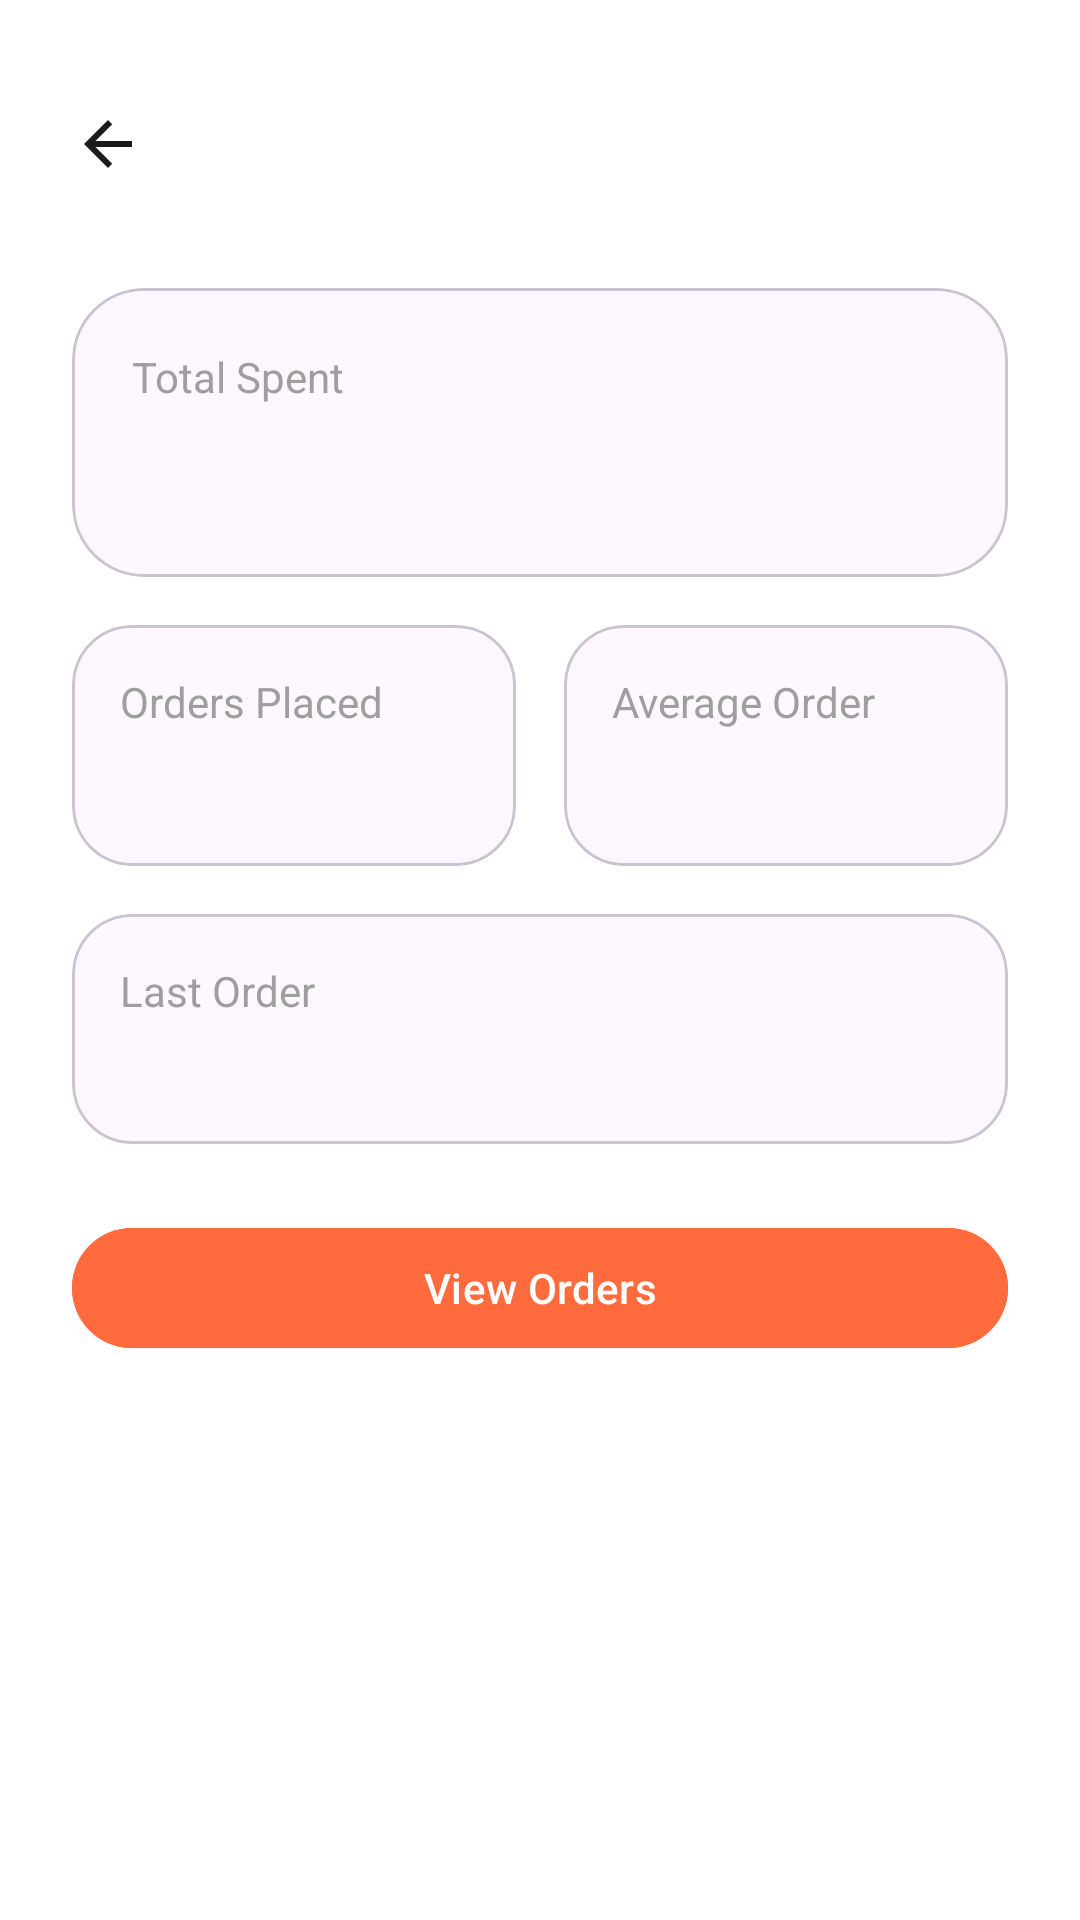

Layout XML and referenced resources for this Android screen:
<!-- AndroidManifest.xml: application theme Theme.EccomerceApp -->
<!-- res/layout/activity_wallet.xml -->
<?xml version="1.0" encoding="utf-8"?>
<androidx.constraintlayout.widget.ConstraintLayout xmlns:android="http://schemas.android.com/apk/res/android"
    xmlns:app="http://schemas.android.com/apk/res-auto"
    xmlns:tools="http://schemas.android.com/tools"
    android:layout_width="match_parent"
    android:layout_height="match_parent"
    android:background="@color/white">

    <com.google.android.material.appbar.MaterialToolbar
        android:id="@+id/walletToolbar"
        android:layout_width="0dp"
        android:layout_height="wrap_content"
        android:paddingStart="8dp"
        android:paddingTop="16dp"
        android:paddingEnd="8dp"
        android:title="@string/wallet_title"
        android:titleTextColor="@color/primary_dark"
        app:navigationIcon="@drawable/ic_back"
        app:navigationIconTint="@color/primary_dark"
        app:layout_constraintStart_toStartOf="parent"
        app:layout_constraintEnd_toEndOf="parent"
        app:layout_constraintTop_toTopOf="parent" />

    <ScrollView
        android:layout_width="0dp"
        android:layout_height="0dp"
        android:padding="24dp"
        app:layout_constraintTop_toBottomOf="@id/walletToolbar"
        app:layout_constraintBottom_toBottomOf="parent"
        app:layout_constraintStart_toStartOf="parent"
        app:layout_constraintEnd_toEndOf="parent">

        <LinearLayout
            android:layout_width="match_parent"
            android:layout_height="wrap_content"
            android:orientation="vertical"
            android:gravity="center_horizontal">

            <com.google.android.material.card.MaterialCardView
                android:layout_width="match_parent"
                android:layout_height="wrap_content"
                android:layout_marginBottom="16dp"
                app:cardCornerRadius="24dp">

                <LinearLayout
                    android:layout_width="match_parent"
                    android:layout_height="wrap_content"
                    android:orientation="vertical"
                    android:padding="20dp">

                    <TextView
                        android:layout_width="wrap_content"
                        android:layout_height="wrap_content"
                        android:text="@string/wallet_total_spent"
                        android:textColor="@color/accent_gray" />

                    <TextView
                        android:id="@+id/walletTotalSpent"
                        android:layout_width="wrap_content"
                        android:layout_height="wrap_content"
                        android:textColor="@color/primary_dark"
                        android:textSize="28sp"
                        android:textStyle="bold"
                        tools:text="$0.00" />
                </LinearLayout>
            </com.google.android.material.card.MaterialCardView>

            <LinearLayout
                android:layout_width="match_parent"
                android:layout_height="wrap_content"
                android:orientation="horizontal"
                android:weightSum="2"
                android:gravity="center">

                <com.google.android.material.card.MaterialCardView
                    android:layout_width="0dp"
                    android:layout_height="wrap_content"
                    android:layout_marginEnd="8dp"
                    android:layout_weight="1"
                    app:cardCornerRadius="20dp">

                    <LinearLayout
                        android:layout_width="match_parent"
                        android:layout_height="wrap_content"
                        android:orientation="vertical"
                        android:padding="16dp">

                        <TextView
                            android:layout_width="wrap_content"
                            android:layout_height="wrap_content"
                            android:text="@string/wallet_orders"
                            android:textColor="@color/accent_gray" />

                        <TextView
                            android:id="@+id/walletOrdersCount"
                            android:layout_width="wrap_content"
                            android:layout_height="wrap_content"
                            android:textColor="@color/primary_dark"
                            android:textSize="22sp"
                            android:textStyle="bold"
                            tools:text="0" />
                    </LinearLayout>
                </com.google.android.material.card.MaterialCardView>

                <com.google.android.material.card.MaterialCardView
                    android:layout_width="0dp"
                    android:layout_height="wrap_content"
                    android:layout_marginStart="8dp"
                    android:layout_weight="1"
                    app:cardCornerRadius="20dp">

                    <LinearLayout
                        android:layout_width="match_parent"
                        android:layout_height="wrap_content"
                        android:orientation="vertical"
                        android:padding="16dp">

                        <TextView
                            android:layout_width="wrap_content"
                            android:layout_height="wrap_content"
                            android:text="@string/wallet_average"
                            android:textColor="@color/accent_gray" />

                        <TextView
                            android:id="@+id/walletAverage"
                            android:layout_width="wrap_content"
                            android:layout_height="wrap_content"
                            android:textColor="@color/primary_dark"
                            android:textSize="22sp"
                            android:textStyle="bold"
                            tools:text="$0.00" />
                    </LinearLayout>
                </com.google.android.material.card.MaterialCardView>
            </LinearLayout>

            <com.google.android.material.card.MaterialCardView
                android:layout_width="match_parent"
                android:layout_height="wrap_content"
                android:layout_marginTop="16dp"
                app:cardCornerRadius="20dp">

                <LinearLayout
                    android:layout_width="match_parent"
                    android:layout_height="wrap_content"
                    android:orientation="vertical"
                    android:padding="16dp">

                        <TextView
                            android:layout_width="wrap_content"
                            android:layout_height="wrap_content"
                            android:text="@string/wallet_last_order"
                            android:textColor="@color/accent_gray" />

                        <TextView
                            android:id="@+id/walletLastOrder"
                            android:layout_width="wrap_content"
                            android:layout_height="wrap_content"
                            android:layout_marginTop="4dp"
                            android:textColor="@color/primary_dark"
                            android:textSize="16sp"
                            android:textStyle="bold"
                            tools:text="No orders yet" />
                    </LinearLayout>
            </com.google.android.material.card.MaterialCardView>

            <com.google.android.material.button.MaterialButton
                android:id="@+id/buttonViewOrders"
                android:layout_width="match_parent"
                android:layout_height="wrap_content"
                android:layout_marginTop="24dp"
                android:backgroundTint="@color/primary_orange"
                android:text="@string/profile_view_orders"
                android:textAllCaps="false"
                android:textColor="@android:color/white"
                app:cornerRadius="24dp" />
        </LinearLayout>
    </ScrollView>
</androidx.constraintlayout.widget.ConstraintLayout>
<!-- resources referenced by this layout -->
<resources>
  <color name="accent_gray">#9E9E9E</color>
  <color name="primary_dark">#1B1B1D</color>
  <color name="primary_orange">#FF6B3D</color>
  <color name="white">#FFFFFFFF</color>
  <!-- drawable ic_back (drawable) -->
  <vector xmlns:android="http://schemas.android.com/apk/res/android"
      android:width="24dp"
      android:height="24dp"
      android:viewportWidth="24"
      android:viewportHeight="24">
      <path
          android:fillColor="@color/primary_dark"
          android:pathData="M20,11H7.83l5.59,-5.59L12,4l-8,8 8,8 1.41,-1.41L7.83,13H20v-2z" />
  </vector>
  <string name="profile_view_orders">View Orders</string>
  <string name="wallet_average">Average Order</string>
  <string name="wallet_last_order">Last Order</string>
  <string name="wallet_orders">Orders Placed</string>
  <string name="wallet_title">Wallet</string>
  <string name="wallet_total_spent">Total Spent</string>
  <style name="Theme.EccomerceApp" parent="Base.Theme.EccomerceApp" />
  <style name="Base.Theme.EccomerceApp" parent="Theme.Material3.DayNight.NoActionBar">
          
          
      </style>
</resources>
